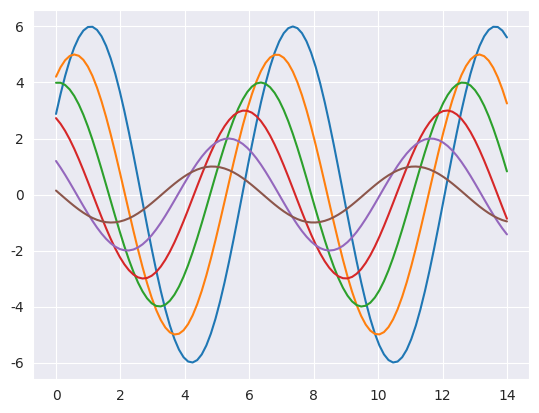

The matplotlib source for this figure:
# Generated by Haxe 3.3.0

import matplotlib.pyplot as matplotlib_pyplot_Pyplot_Module
import numpy as numpy_Numpy_Module
import seaborn as seaborn_Seaborn_Module


class Main:
    __slots__ = ()

    @staticmethod
    def main():
        seaborn_Seaborn_Module.set_style("darkgrid")
        Main.sinplot()
        matplotlib_pyplot_Pyplot_Module.show()

    @staticmethod
    def sinplot(flip = 1):
        if (flip is None):
            flip = 1
        kwArgs = dict()
        kwArgs["num"] = 100
        this1 = kwArgs
        x = numpy_Numpy_Module.linspace(0,14,**this1)
        _g = 1
        while (_g < 7):
            i = _g
            _g = (_g + 1)
            tmp = ((numpy_Numpy_Module.sin((x + ((i * 0.5)))) * ((7 - i))) * flip)
            kwArgs1 = dict()
            this2 = kwArgs1
            matplotlib_pyplot_Pyplot_Module.plot(x,tmp,**this2)


class KwCall:
    __slots__ = ()


class IterableAdaptor:
    __slots__ = ()

    @staticmethod
    def iterator(it):
        _this_x = it
        return python_HaxeIterator(_this_x.__iter__())


class IteratorAdaptor:
    __slots__ = ()

    @staticmethod
    def iterator(it):
        return python_HaxeIterator(it)


class DynamicIterationAdaptor:
    __slots__ = ()

    @staticmethod
    def iterator(it):
        _this_x = it
        return python_HaxeIterator(_this_x.__iter__())


class python_HaxeIterator:
    __slots__ = ("it", "x", "has", "checked")

    def __init__(self,it):
        self.checked = False
        self.has = False
        self.x = None
        self.it = it

    def next(self):
        if (not self.checked):
            self.hasNext()
        self.checked = False
        return self.x

    def hasNext(self):
        if (not self.checked):
            try:
                self.x = self.it.__next__()
                self.has = True
            except Exception as _hx_e:
                _hx_e1 = _hx_e
                if isinstance(_hx_e1, StopIteration):
                    s = _hx_e1
                    self.has = False
                    self.x = None
                else:
                    raise _hx_e
            self.checked = True
        return self.has




Main.main()